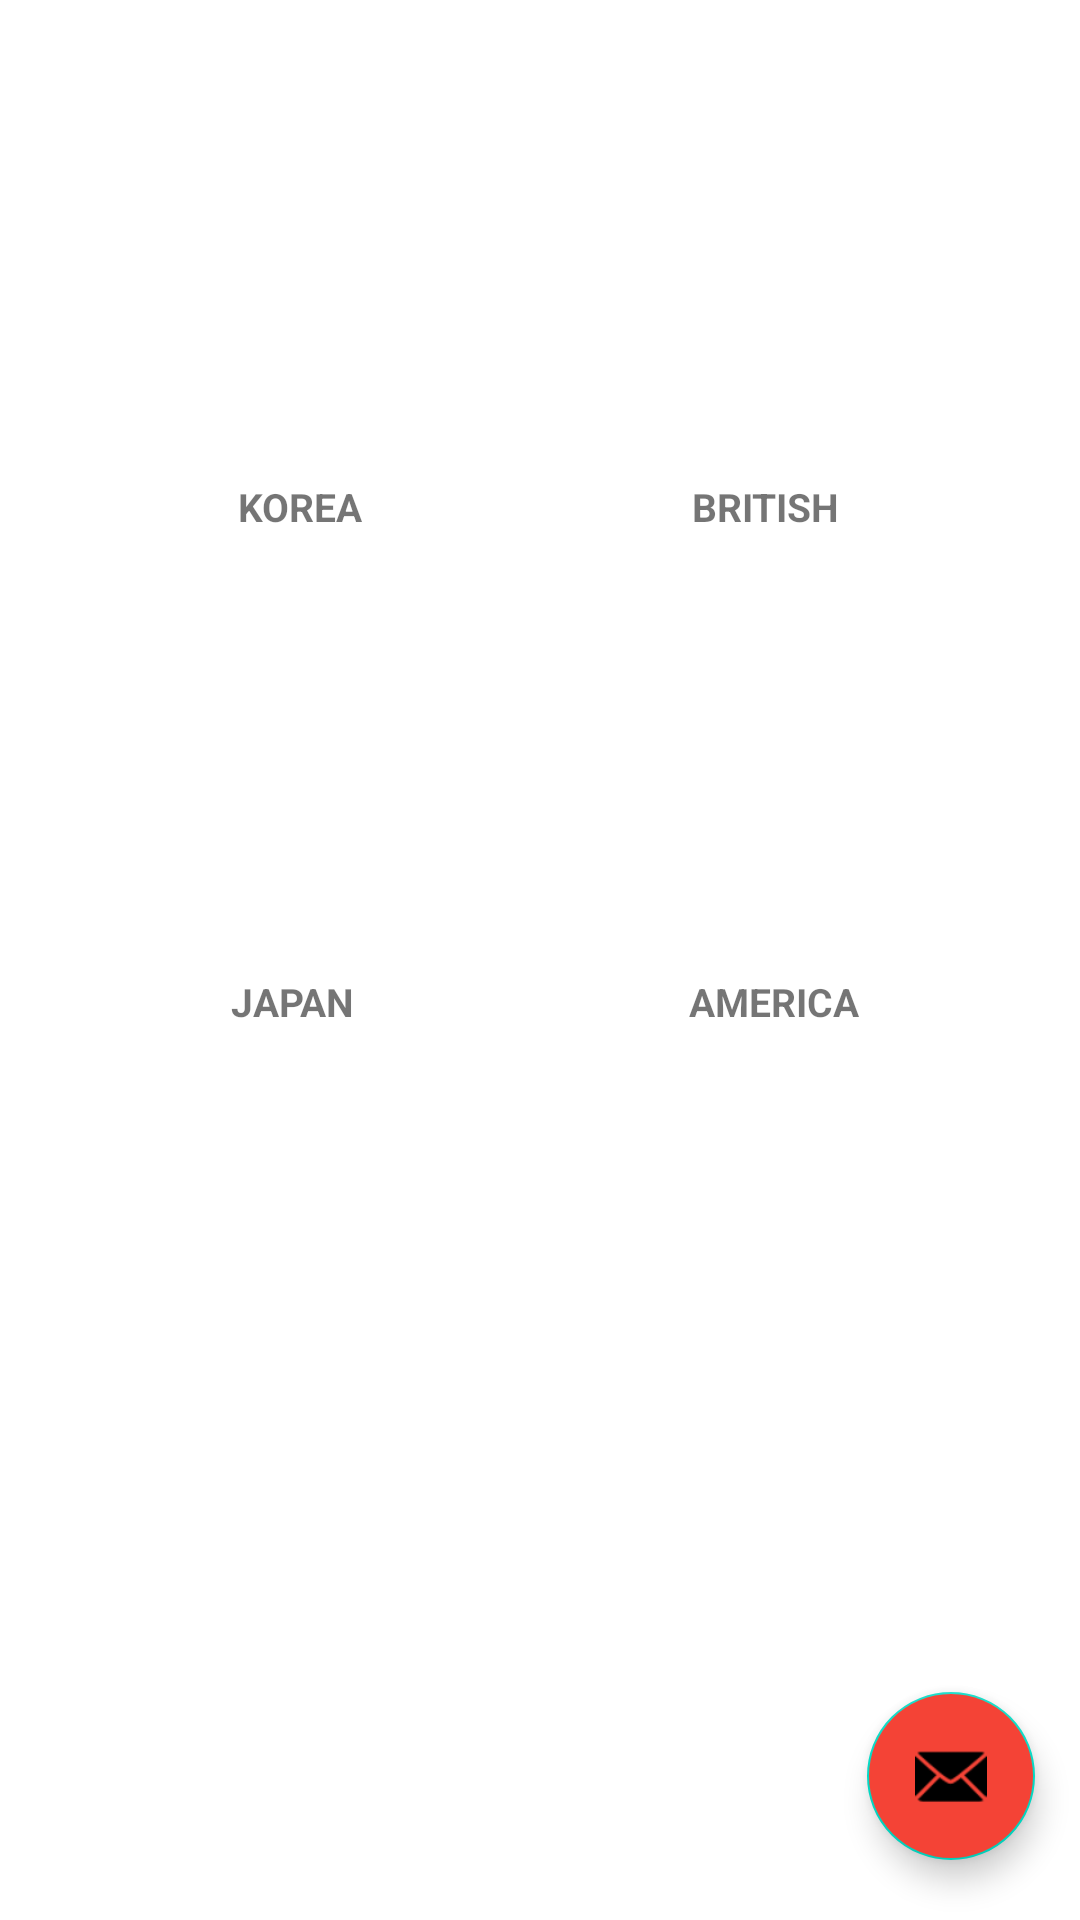

Produce the Android XML layout that renders to this screen, including the resource entries it uses.
<!-- AndroidManifest.xml: application theme Theme.FinalProjectECommerce -->
<!-- res/layout/activity_home.xml -->
<?xml version="1.0" encoding="utf-8"?>
<androidx.drawerlayout.widget.DrawerLayout xmlns:android="http://schemas.android.com/apk/res/android"
    xmlns:app="http://schemas.android.com/apk/res-auto"
    xmlns:tools="http://schemas.android.com/tools"
    android:layout_width="match_parent"
    android:layout_height="match_parent"
    android:id="@+id/myDrawerLayout"
    tools:context=".Home">

    <LinearLayout
        android:layout_width="match_parent"
        android:layout_height="match_parent"
        android:orientation="vertical"
        android:background="@drawable/bendera">

        <LinearLayout
            android:layout_width="match_parent"
            android:layout_height="match_parent"
            android:layout_weight="0.5"
            android:weightSum="1"
            android:orientation="horizontal">

            <TextView
                android:id="@+id/clothAndAcc"
                android:layout_width="match_parent"
                android:layout_height="wrap_content"
                android:text="KOREA"
                android:layout_weight="0.5"
                android:layout_marginTop="160dp"
                android:layout_marginLeft="20dp"
                android:gravity="center"
                android:textSize="13sp"
                android:textStyle="bold"/>
            <TextView
                android:layout_width="match_parent"
                android:layout_height="wrap_content"
                android:text="BRITISH"
                android:layout_marginRight="30dp"
                android:layout_marginTop="160dp"
                android:layout_weight="0.5"
                android:gravity="center"
                android:textSize="13sp"
                android:textStyle="bold"/>


        </LinearLayout>

        <LinearLayout
            android:layout_width="match_parent"
            android:layout_height="match_parent"
            android:layout_weight="0.5"
            android:weightSum="1"
            android:orientation="horizontal">

            <TextView
                android:layout_width="match_parent"
                android:layout_height="wrap_content"
                android:text="JAPAN"
                android:layout_weight="0.5"
                android:layout_marginLeft="50dp"
                android:layout_marginTop="5dp"
                android:gravity="center"
                android:textSize="13sp"

                android:textStyle="bold"/>

            <TextView
                android:layout_width="match_parent"
                android:layout_height="wrap_content"
                android:layout_marginTop="5dp"
                android:layout_weight="0.5"
                android:layout_marginLeft="85dp"
                android:text="AMERICA"
                android:textSize="13sp"
                android:textStyle="bold" />

            <com.google.android.material.floatingactionbutton.FloatingActionButton
                android:id="@+id/fab"
                android:layout_width="wrap_content"
                android:layout_height="wrap_content"
                android:layout_gravity="bottom|end"
                android:layout_marginRight="15dp"
                android:layout_marginBottom="20dp"
                android:backgroundTint="#F44336"
                android:src="@android:drawable/ic_dialog_email"
                app:elevation="6dp"
                app:pressedTranslationZ="12dp" />

        </LinearLayout>

    </LinearLayout>

    <com.google.android.material.navigation.NavigationView
        android:layout_width="wrap_content"
        android:layout_height="match_parent"
        android:layout_gravity="start"
        app:menu="@menu/navigation_menu"/>

</androidx.drawerlayout.widget.DrawerLayout>
<!-- resources referenced by this layout -->
<resources>
  <style name="Theme.FinalProjectECommerce" parent="Theme.MaterialComponents.DayNight.DarkActionBar">
          
          <item name="colorPrimary">@color/purple_500</item>
          <item name="colorPrimaryVariant">@color/purple_700</item>
          <item name="colorOnPrimary">@color/white</item>
          
          <item name="colorSecondary">@color/teal_200</item>
          <item name="colorSecondaryVariant">@color/teal_700</item>
          <item name="colorOnSecondary">@color/black</item>
          
          <item name="android:statusBarColor" tools:targetApi="l">?attr/colorPrimaryVariant</item>
          
      </style>
  <color name="purple_500">#E24444</color>
  <color name="purple_700">#E24444</color>
  <color name="white">#FFFFFFFF</color>
  <color name="teal_200">#FF03DAC5</color>
  <color name="teal_700">#FF018786</color>
  <color name="black">#FF000000</color>
</resources>
